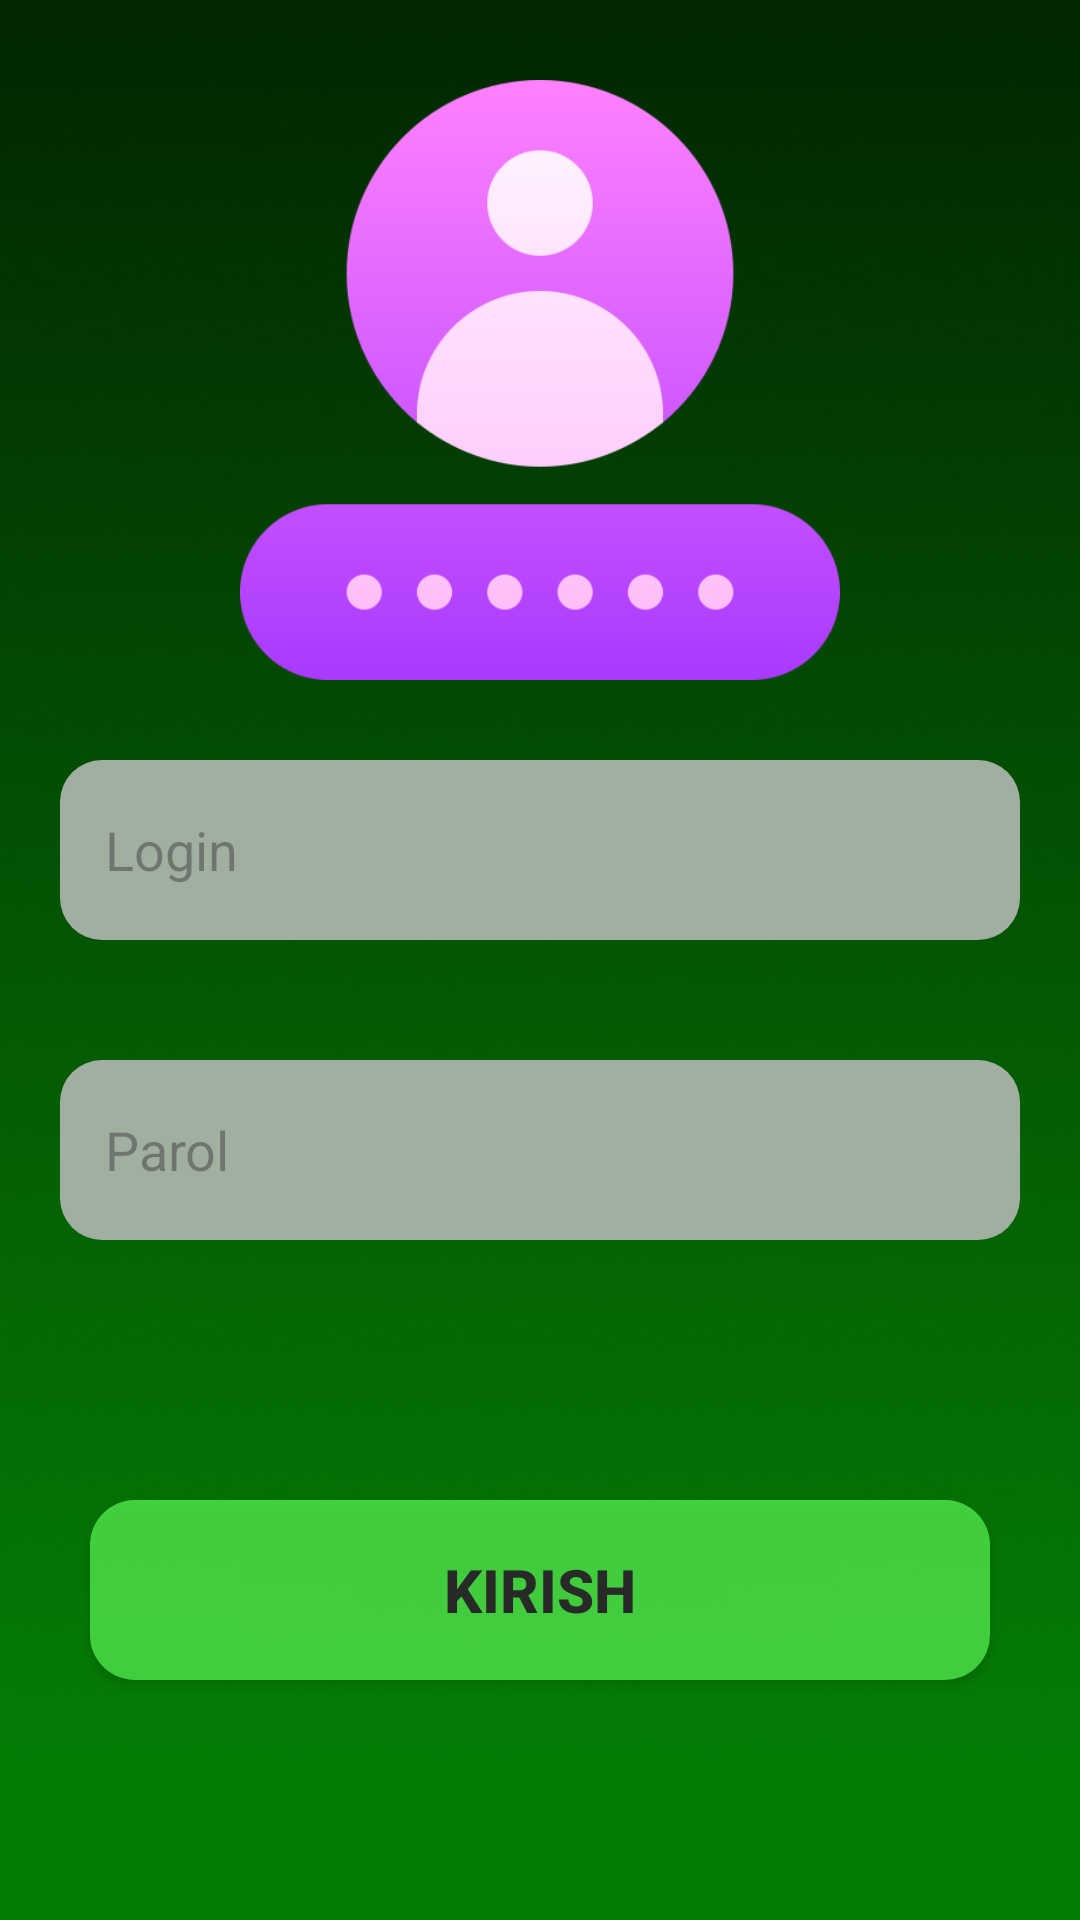

Android layout source for this screen:
<!-- AndroidManifest.xml: application theme Theme.Nakrutka -->
<!-- res/layout/fragment_kirish.xml -->
<?xml version="1.0" encoding="utf-8"?>
<androidx.constraintlayout.widget.ConstraintLayout xmlns:android="http://schemas.android.com/apk/res/android"
    xmlns:tools="http://schemas.android.com/tools"
    android:layout_width="match_parent"
    android:layout_height="match_parent"
    xmlns:app="http://schemas.android.com/apk/res-auto"
    tools:context=".KirishFragment"
    android:background="@drawable/fon">

    <ImageView
        android:layout_marginTop="20dp"
        android:id="@+id/logindimg"
        android:layout_width="200dp"
        android:layout_height="200dp"
        android:src="@drawable/login2rasm"
        app:layout_constraintBottom_toTopOf="@+id/linearLayout"
        app:layout_constraintEnd_toEndOf="parent"
        app:layout_constraintStart_toStartOf="parent"
        app:layout_constraintTop_toTopOf="parent" />

    <LinearLayout
      android:layout_marginTop="0dp"
        android:id="@+id/linearLayout"
        android:layout_width="match_parent"
        android:layout_height="wrap_content"
        android:orientation="vertical"
        app:layout_constraintBottom_toBottomOf="parent"
        app:layout_constraintTop_toTopOf="@id/logindimg">

        <EditText
            android:layout_width="match_parent"
            android:layout_height="60dp"
            android:layout_margin="20dp"
            android:background="@drawable/shape_login_edt"
            android:hint="Login"
            android:paddingLeft="15dp"
            app:layout_constraintBottom_toBottomOf="parent"
            app:layout_constraintTop_toTopOf="parent" />

        <EditText
            android:layout_width="match_parent"
            android:layout_height="60dp"
            android:layout_margin="20dp"
            android:background="@drawable/shape_login_edt"
            android:hint="Parol"
            android:paddingLeft="15dp"
            app:layout_constraintBottom_toBottomOf="parent"
            app:layout_constraintTop_toTopOf="parent" />

    </LinearLayout>
    <androidx.appcompat.widget.AppCompatButton
        android:id="@+id/kirishbtn"
        android:layout_marginRight="30dp"
        android:layout_marginLeft="30dp"
        android:background="@drawable/shape_btn"
        app:layout_constraintBottom_toBottomOf="parent"
        android:layout_width="match_parent"
        android:layout_height="60dp"
        android:layout_marginBottom="80dp"
        android:text="Kirish"
        android:textStyle="bold"
        android:textSize="20dp"
        android:textColor="#282A27"/>

</androidx.constraintlayout.widget.ConstraintLayout>
<!-- resources referenced by this layout -->
<resources>
  <!-- drawable fon: png bitmap (drawable, 115058 bytes) -->
  <!-- drawable login2rasm: png bitmap (drawable, 17036 bytes) -->
  <!-- drawable shape_btn (drawable) -->
  <?xml version="1.0" encoding="utf-8"?>
  <shape xmlns:android="http://schemas.android.com/apk/res/android">
  
      <solid android:color="#B35CFA57"></solid>
      <corners android:radius="15dp"></corners>
  </shape>
  <!-- drawable shape_login_edt (drawable) -->
  <?xml version="1.0" encoding="utf-8"?>
  <shape xmlns:android="http://schemas.android.com/apk/res/android">
  <solid android:color="#A1AFA1"></solid>
      <corners android:radius="14dp"></corners>
  </shape>
  <style name="Theme.Nakrutka" parent="Base.Theme.Nakrutka" />
  <style name="Base.Theme.Nakrutka" parent="Theme.Material3.DayNight.NoActionBar">
          
          
      </style>
</resources>
